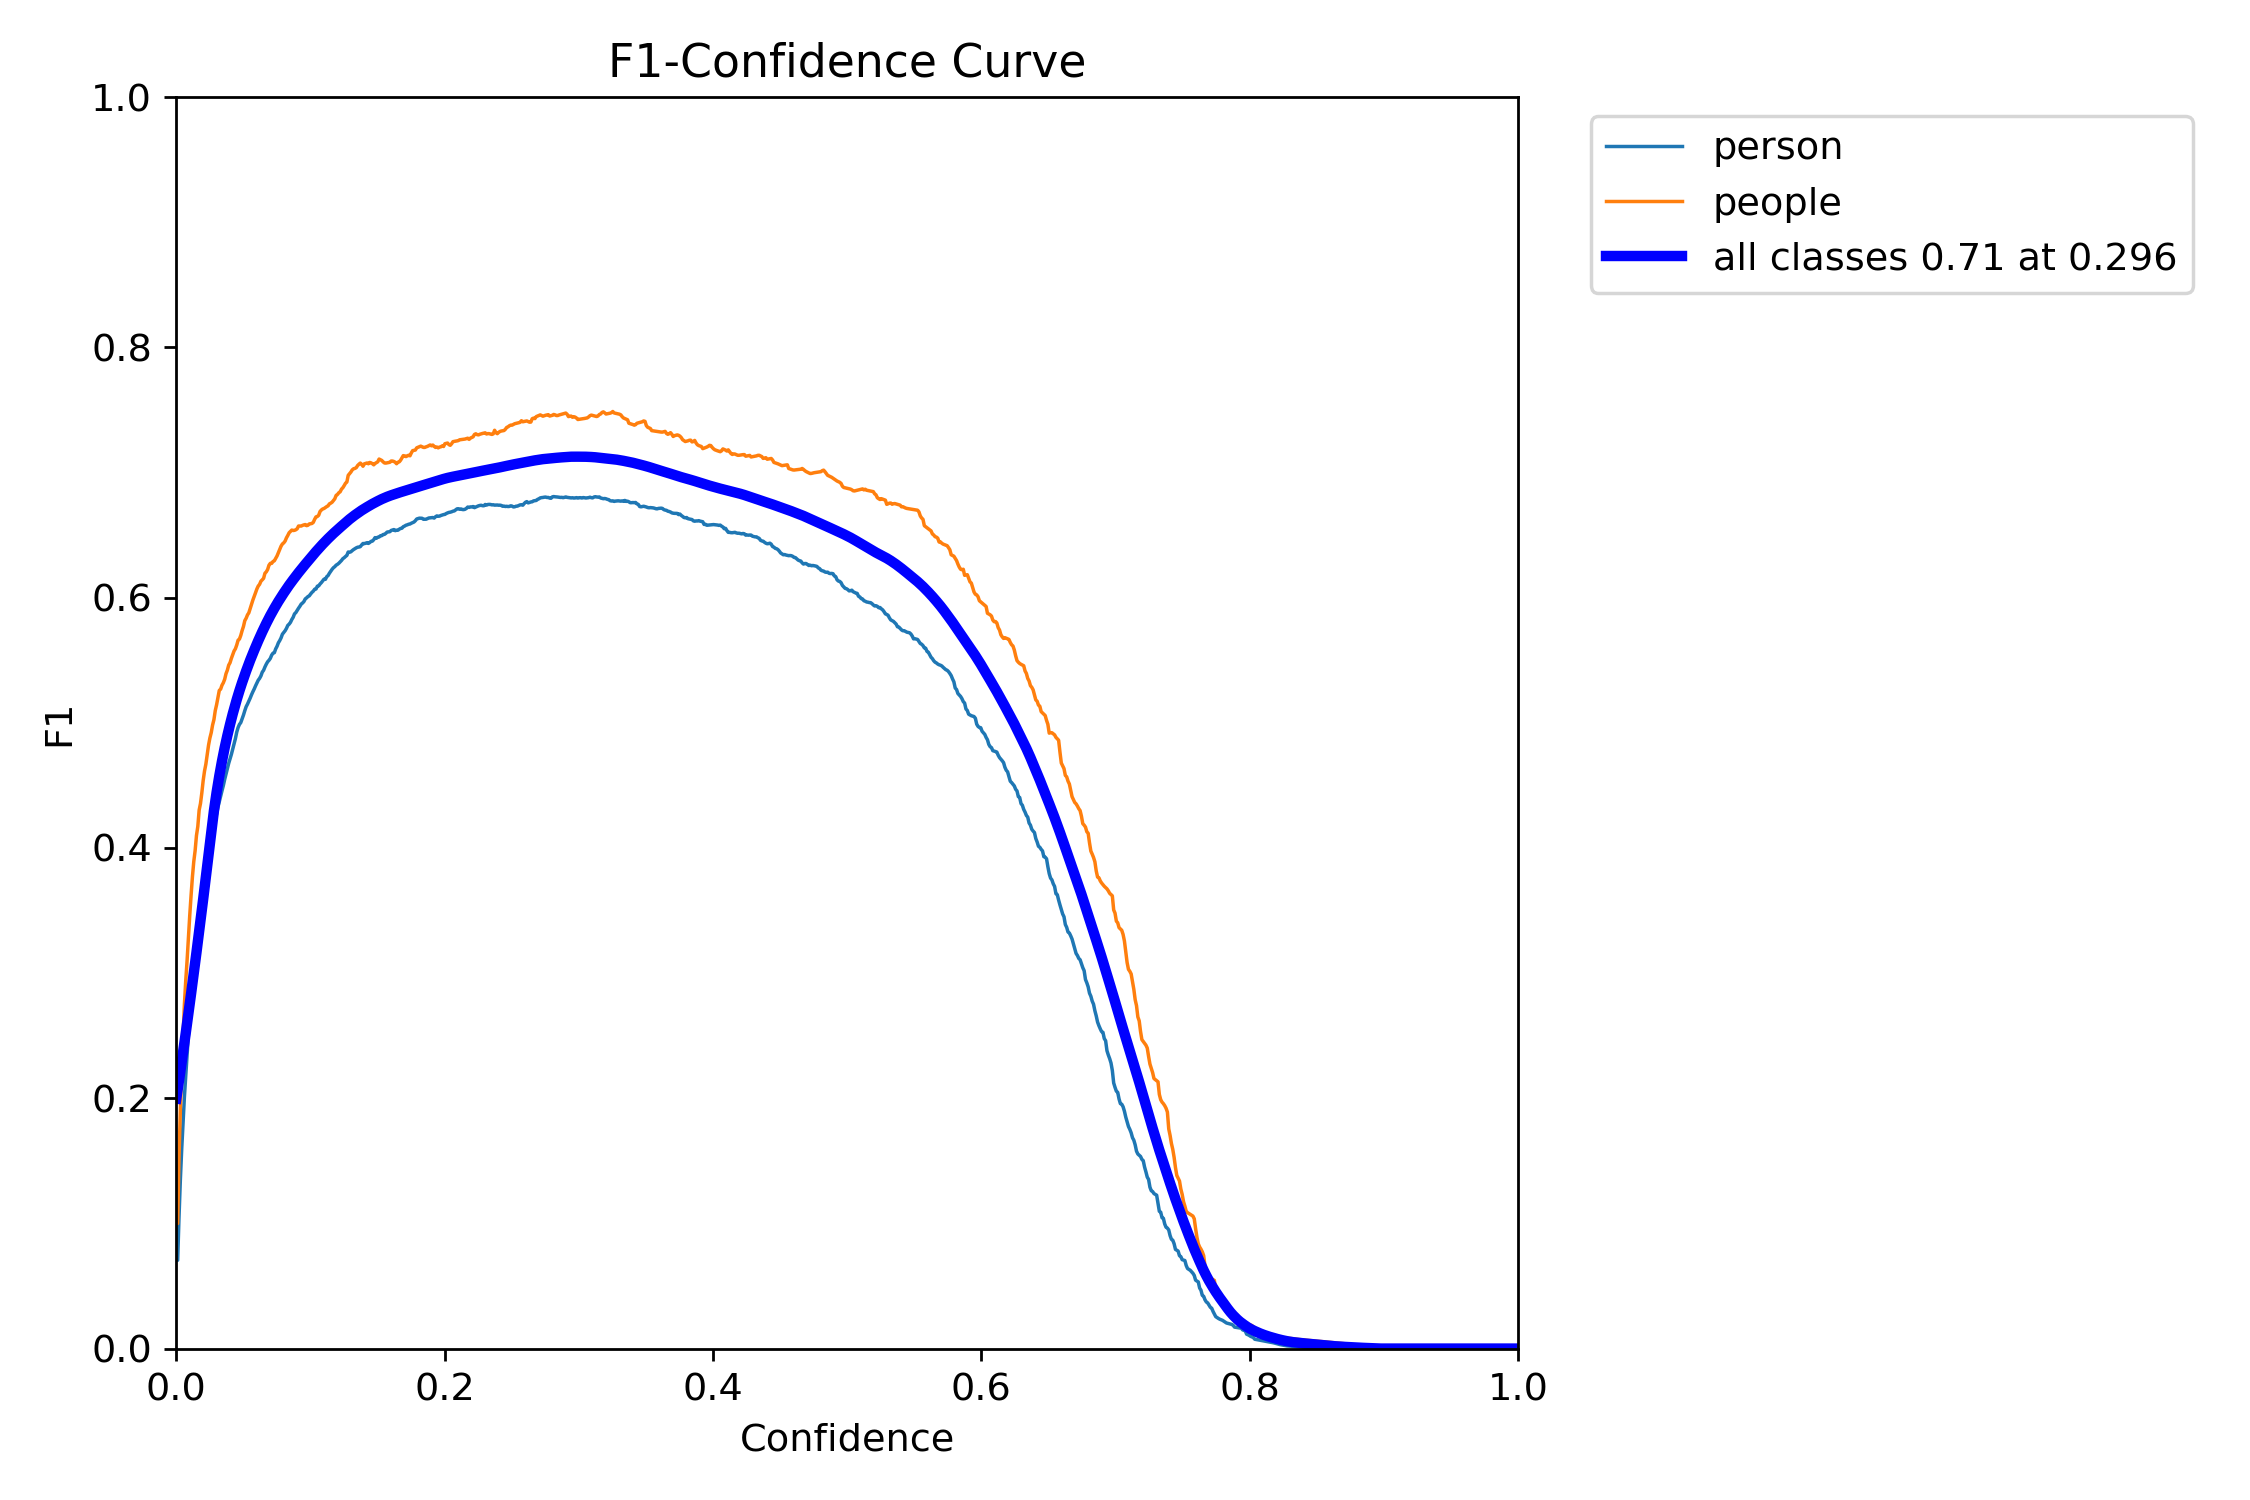

Values plotted in this chart, from the file beside it:
, px, person, people, all
0, 0.0, 0.07057, 0.09994, 0.1998
1, 0.001001, 0.07057, 0.09994, 0.2069
2, 0.002002, 0.105, 0.1526, 0.2141
3, 0.003003, 0.1347, 0.1902, 0.2215
4, 0.004004, 0.1592, 0.2246, 0.2289
5, 0.005005, 0.1807, 0.2503, 0.2365
6, 0.006006, 0.2007, 0.2745, 0.2442
7, 0.007007, 0.2178, 0.2938, 0.2519
8, 0.008008, 0.2354, 0.3097, 0.2597
9, 0.009009, 0.251, 0.3283, 0.2676
10, 0.01001, 0.2656, 0.3462, 0.2756
11, 0.01101, 0.2778, 0.3623, 0.2836
12, 0.01201, 0.29, 0.377, 0.2917
13, 0.01301, 0.3002, 0.3891, 0.2999
14, 0.01401, 0.3109, 0.3978, 0.3082
15, 0.01502, 0.3208, 0.4099, 0.3165
16, 0.01602, 0.3292, 0.4171, 0.3249
17, 0.01702, 0.3392, 0.4302, 0.3334
18, 0.01802, 0.3475, 0.4356, 0.3419
19, 0.01902, 0.3563, 0.4441, 0.3505
20, 0.02002, 0.3645, 0.4539, 0.3591
21, 0.02102, 0.3709, 0.4615, 0.3679
22, 0.02202, 0.3777, 0.467, 0.3767
23, 0.02302, 0.3852, 0.4743, 0.3855
24, 0.02402, 0.392, 0.4822, 0.3944
25, 0.02503, 0.3992, 0.4879, 0.4033
26, 0.02603, 0.4053, 0.4921, 0.4123
27, 0.02703, 0.4107, 0.4982, 0.4214
28, 0.02803, 0.4156, 0.5025, 0.4297
29, 0.02903, 0.4225, 0.5098, 0.4373
30, 0.03003, 0.4271, 0.5145, 0.4445
31, 0.03103, 0.4326, 0.5202, 0.4512
32, 0.03203, 0.437, 0.5259, 0.4575
33, 0.03303, 0.4414, 0.5269, 0.4636
34, 0.03403, 0.4457, 0.53, 0.4694
35, 0.03504, 0.4498, 0.532, 0.4748
36, 0.03604, 0.4547, 0.5347, 0.4801
37, 0.03704, 0.459, 0.5393, 0.485
38, 0.03804, 0.4629, 0.542, 0.4898
39, 0.03904, 0.4676, 0.5461, 0.4943
40, 0.04004, 0.4712, 0.548, 0.4987
41, 0.04104, 0.4748, 0.5515, 0.503
42, 0.04204, 0.479, 0.5546, 0.5071
43, 0.04304, 0.4832, 0.5574, 0.511
44, 0.04404, 0.4874, 0.5592, 0.5149
45, 0.04505, 0.4926, 0.5622, 0.5186
46, 0.04605, 0.4962, 0.566, 0.5222
47, 0.04705, 0.4987, 0.5669, 0.5256
48, 0.04805, 0.5002, 0.5698, 0.529
49, 0.04905, 0.5032, 0.5737, 0.5322
50, 0.05005, 0.5062, 0.577, 0.5353
51, 0.05105, 0.5097, 0.5817, 0.5384
52, 0.05205, 0.5129, 0.5836, 0.5414
53, 0.05305, 0.515, 0.5863, 0.5444
54, 0.05405, 0.5173, 0.5879, 0.5473
55, 0.05506, 0.5197, 0.5914, 0.55
56, 0.05606, 0.5224, 0.5949, 0.5528
57, 0.05706, 0.5248, 0.5981, 0.5554
58, 0.05806, 0.527, 0.6009, 0.558
59, 0.05906, 0.5295, 0.604, 0.5606
... 940 more rows
